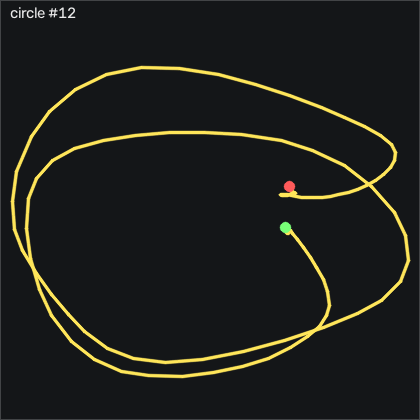

The file beside this chart, header and first rows:
t_s, ax, ay, az, gx, gy, gz, seq
0.00000, -0.667, -0.598, 0.362, 3.318, 2.298, -0.09881, 34341
0.01000, -0.652, -0.587, 0.367, 3.045, 3.273, 0.2662, 34342
0.02000, -0.651, -0.578, 0.369, 2.557, 4.889, 0.3272, 34343
0.03000, -0.678, -0.585, 0.371, 1.581, 6.993, -0.4958, 34344
0.04100, -0.726, -0.613, 0.366, 0.7275, 8.67, -2.142, 34345
0.05000, -0.773, -0.633, 0.362, 0.6665, 8.761, -2.599, 34346
0.06000, -0.809, -0.632, 0.352, 1.458, 7.298, -2.02, 34347
0.07000, -0.818, -0.607, 0.337, 2.312, 4.523, -1.654, 34348
0.08100, -0.81, -0.585, 0.329, 2.373, 1.414, -2.051, 34349
0.09000, -0.8, -0.574, 0.329, 1.429, -1.239, -3.148, 34350
0.1, -0.779, -0.579, 0.326, 0.05650, -3.586, -5.008, 34351
0.11, -0.746, -0.6, 0.324, -1.468, -5.751, -6.654, 34352
0.121, -0.692, -0.649, 0.33, -2.656, -7.428, -8.118, 34353
0.13, -0.623, -0.702, 0.335, -2.595, -8.129, -9.703, 34354
0.14, -0.527, -0.723, 0.338, -0.3395, -7.763, -12.9, 34355
0.15, -0.355, -0.751, 0.345, 3.045, -5.995, -18.57, 34356
0.16, -0.219, -0.773, 0.356, 6.947, 1.078, -24, 34357
0.171, -0.133, -0.822, 0.37, 11.95, 12.66, -33.3, 34358
0.18, -0.08800, -0.875, 0.359, 19.75, 26.14, -47.6, 34359
0.19, -0.09300, -0.874, 0.355, 29.97, 40.13, -66.59, 34360
0.2, -0.157, -0.834, 0.335, 39.63, 53.88, -87.93, 34361
0.211, -0.204, -0.705, 0.283, 47.31, 64.65, -98.94, 34362
0.22, -0.311, -0.526, 0.254, 48.68, 75.07, -94.34, 34363
0.23, -0.492, -0.269, 0.209, 43.72, 83.46, -83.73, 34364
0.24, -0.698, 0.02600, 0.217, 31.22, 86.57, -74.82, 34365
0.251, -0.819, 0.229, 0.197, 8.959, 83.79, -67.36, 34366
0.26, -0.847, 0.362, 0.17, -19.67, 78.09, -54.67, 34367
0.27, -0.847, 0.493, 0.131, -49.94, 74.16, -40.4, 34368
0.28, -0.909, 0.57, 0.08900, -82.87, 74.19, -30.8, 34369
0.29, -1.085, 0.59, 0.01600, -116.6, 75.23, -29.06, 34370
0.3, -1.311, 0.438, -0.04700, -150.3, 71.66, -40.53, 34371
0.31, -1.5, 0.133, -0.134, -179.6, 60.32, -53.97, 34372
0.32, -1.646, -0.223, -0.23, -201.2, 42.76, -61.32, 34373
0.33, -1.833, -0.733, -0.281, -215.2, 21.81, -56.56, 34374
0.341, -2.078, -1.247, -0.32, -218.1, -2.702, -26.71, 34375
0.35, -2.299, -1.675, -0.327, -207.7, -35.02, 13.8, 34376
0.36, -2.342, -1.952, -0.33, -185.6, -77.43, 50.66, 34377
0.37, -2.112, -2.105, -0.339, -156.9, -125.2, 78.04, 34378
0.381, -1.656, -2.165, -0.343, -125.3, -168.3, 99.08, 34379
0.39, -1.113, -2.221, -0.303, -93.6, -197.9, 109.8, 34380
0.4, -0.494, -2.32, -0.219, -61.13, -213.2, 109.5, 34381
0.41, 0.06600, -2.456, -0.08900, -26.44, -209.9, 102.4, 34382
0.421, 0.434, -2.631, 0.01100, 12.56, -188, 86.79, 34383
0.43, 0.634, -2.712, 0.08700, 57.92, -155.7, 69.26, 34384
0.44, 0.684, -2.591, 0.106, 108.5, -120.1, 51.64, 34385
0.45, 0.624, -2.265, 0.04500, 157.2, -85.87, 36.33, 34386
0.46, 0.52, -1.834, -0.02900, 196.7, -56.6, 19.2, 34387
0.47, 0.453, -1.432, -0.09200, 222.4, -34.62, 6.577, 34388
0.48, 0.5, -1.109, -0.141, 236.4, -18.92, -0.5568, 34389
0.49, 0.508, -0.897, -0.168, 244.3, -3.129, -11.96, 34390
0.5, 0.725, -0.546, -0.127, 251, 13.88, -36.41, 34391
0.511, 0.788, -0.14, -0.238, 251.8, 40.19, -74.28, 34392
0.52, 0.691, 0.282, -0.254, 243, 74.04, -116.5, 34393
0.53, 0.512, 0.707, -0.197, 222.5, 108.2, -151.8, 34394
0.54, 0.157, 1.09, -0.161, 188.6, 141.6, -176.4, 34395
0.551, -0.338, 1.398, -0.149, 141.6, 166.3, -182.9, 34396
0.56, -0.887, 1.652, -0.147, 84.08, 176.7, -173.4, 34397
0.57, -1.321, 1.792, -0.139, 18.26, 169.7, -155.3, 34398
0.58, -1.464, 1.793, -0.175, -51.62, 146.7, -134.9, 34399
0.591, -1.354, 1.575, -0.238, -121.7, 120.7, -118, 34400
... 76 more rows
